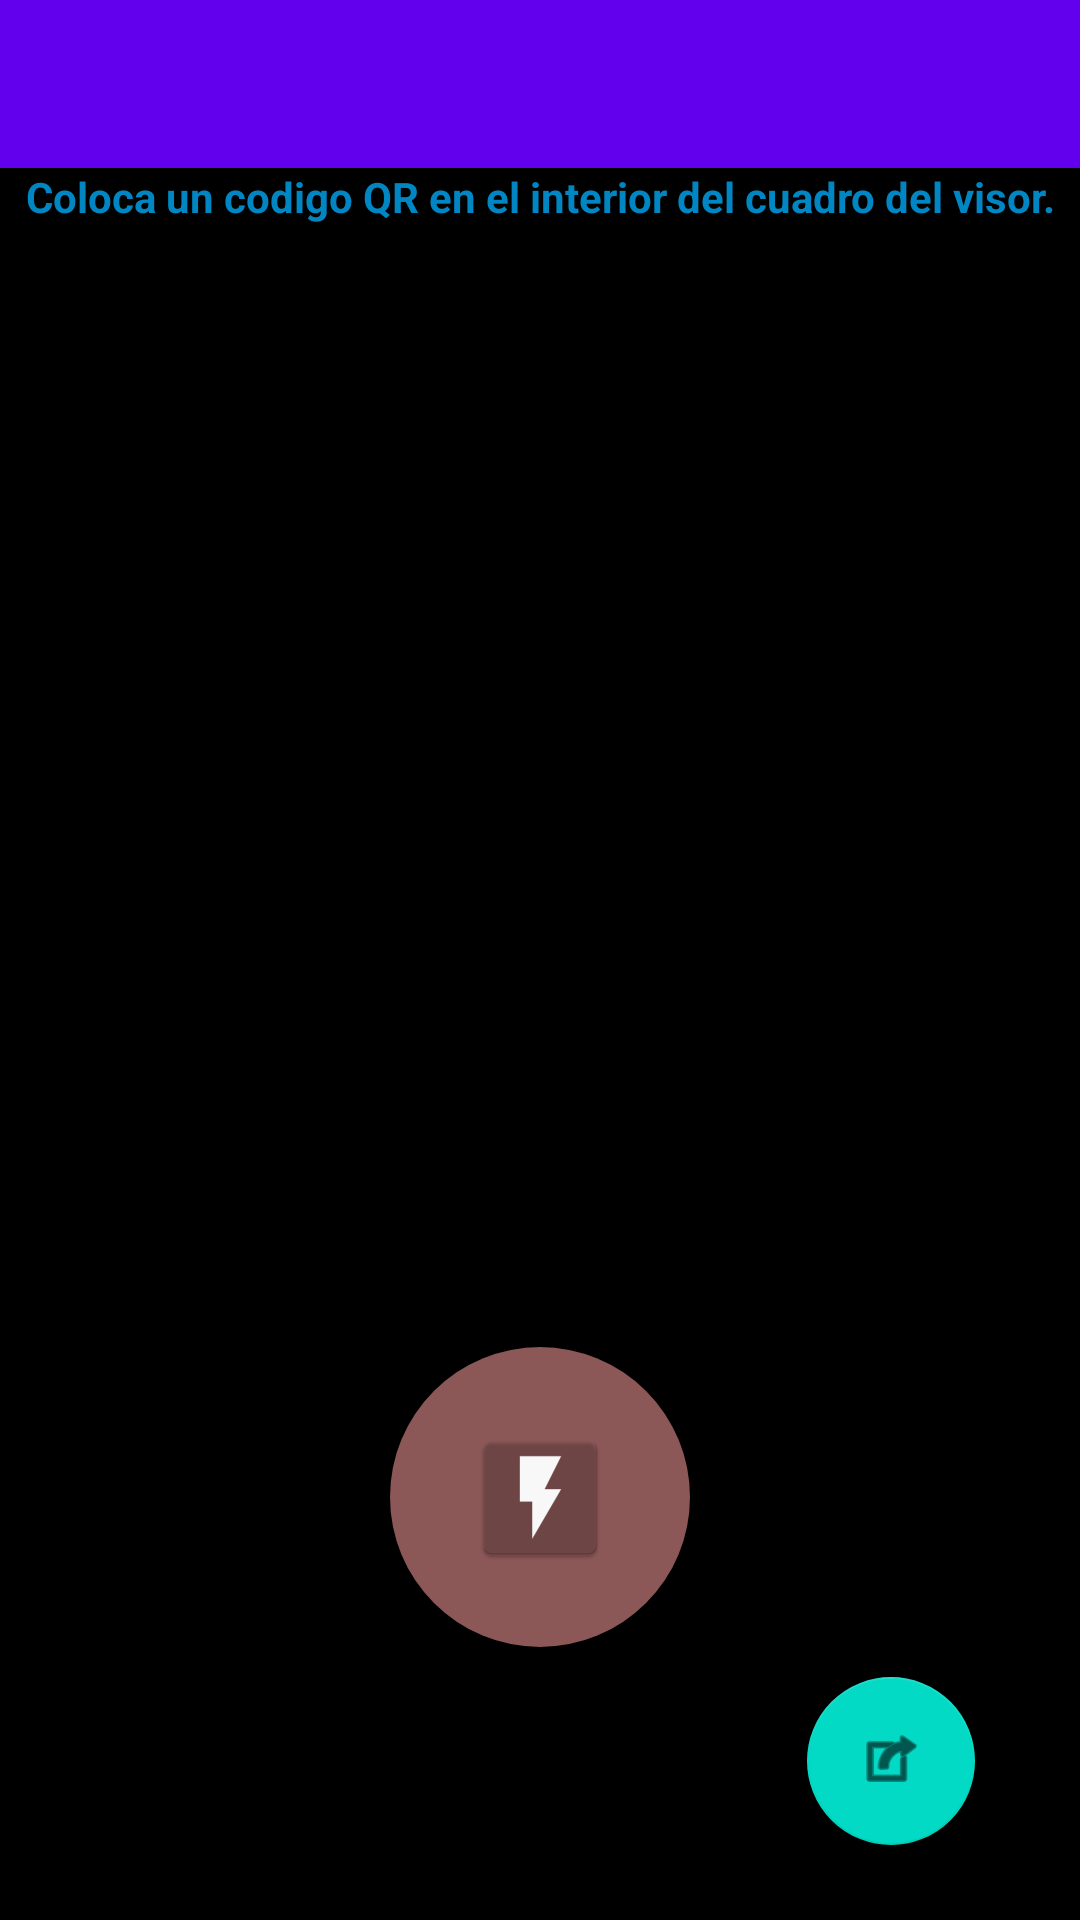

Here is an Android app screen rendered from its layout file. Give the layout XML and the strings, colors and styles it references.
<!-- AndroidManifest.xml: application theme Theme.GAMSJ -->
<!-- res/layout/activity_buscar.xml -->
<?xml version="1.0" encoding="utf-8"?>
<androidx.coordinatorlayout.widget.CoordinatorLayout xmlns:android="http://schemas.android.com/apk/res/android"
    xmlns:app="http://schemas.android.com/apk/res-auto"
    xmlns:tools="http://schemas.android.com/tools"
    android:layout_width="match_parent"
    android:layout_height="match_parent"
    tools:context=".Buscar">

    <com.google.android.material.appbar.AppBarLayout
        android:layout_width="match_parent"
        android:layout_height="wrap_content"
        android:theme="@style/Theme.GAMSJ.AppBarOverlay">

        <androidx.appcompat.widget.Toolbar
            android:id="@+id/toolbar"
            android:layout_width="match_parent"
            android:layout_height="?attr/actionBarSize"
            android:background="?attr/colorPrimary"
            app:popupTheme="@style/Theme.GAMSJ.PopupOverlay" />

    </com.google.android.material.appbar.AppBarLayout>

    <include layout="@layout/content_buscar" />

</androidx.coordinatorlayout.widget.CoordinatorLayout>
<!-- res/layout/content_buscar.xml (included above) -->
<?xml version="1.0" encoding="utf-8"?>
<FrameLayout xmlns:android="http://schemas.android.com/apk/res/android"
    xmlns:app="http://schemas.android.com/apk/res-auto"
    xmlns:tools="http://schemas.android.com/tools"
    android:layout_width="match_parent"
    android:layout_height="match_parent"
    android:background="#000"
    app:layout_behavior="@string/appbar_scrolling_view_behavior">
    <FrameLayout
        android:id="@+id/content_frame"
        android:layout_weight="1"
        android:layout_width="match_parent"
        android:layout_height="match_parent" >
    </FrameLayout>


    <TextView
        android:layout_weight="1"
        android:layout_width="match_parent"
        android:layout_height="wrap_content"
        android:layout_gravity="top"
        android:text="Coloca un codigo QR en el interior del cuadro del visor."
        android:textColor="@color/colorAccent"
        android:textStyle="bold"
        android:gravity="center"
        />
    <LinearLayout
        android:layout_width="match_parent"
        android:layout_height="wrap_content"
        android:orientation="vertical"
        android:layout_gravity="bottom"
        android:padding="20sp"
        >
        <FrameLayout
            android:layout_width="match_parent"
            android:layout_height="wrap_content">
            <TextView
                android:layout_weight="1"
                android:layout_gravity="center|bottom"
                android:background="@drawable/bk_circulo_transparente"
                android:layout_width="100sp"
                android:layout_height="100sp"/>
            <ImageButton
                android:layout_weight="1"
                android:onClick="toggleFlash"
                android:src="@mipmap/ic_flash_on"
                android:layout_gravity="center|bottom"
                android:background="@drawable/bk_circulo"
                android:layout_marginBottom="15sp"
                android:layout_width="70sp"
                android:layout_height="70sp"/>
        </FrameLayout>


        <LinearLayout
            android:layout_width="match_parent"
            android:layout_height="wrap_content"
            android:orientation="horizontal"
            android:background="@drawable/bk_fondo_codigo"
            android:paddingLeft="15sp"
            android:paddingRight="15sp"
            android:paddingTop="10sp"
            android:paddingBottom="5sp"
            >

            <EditText
                android:id="@+id/etNombre"
                android:layout_width="match_parent"
                android:layout_height="wrap_content"
                android:layout_weight="1"
                android:hint="Nombre del archivo"
                android:inputType="text"></EditText>


            <com.google.android.material.floatingactionbutton.FloatingActionButton
                android:id="@+id/fbExportar"
                android:layout_width="wrap_content"
                android:layout_height="wrap_content"
                android:layout_marginLeft="25sp"

                android:clickable="true"
                app:srcCompat="@android:drawable/ic_menu_set_as" />
        </LinearLayout>
    </LinearLayout>


</FrameLayout>
<!-- resources referenced by this layout -->
<resources>
  <color name="colorAccent">#0086C3</color>
  <!-- drawable bk_circulo_transparente (drawable) -->
  <?xml version="1.0" encoding="utf-8"?>
  <selector xmlns:android="http://schemas.android.com/apk/res/android">
      <item android:bottom="0dp">
          <shape>
              <solid android:color="#8efa9d9d" />
              <corners android:radius="1600dip" />
              <stroke
                  android:color="#3ac90000"
                  android:width="0dp"/>
          </shape>
      </item>
  </selector>
  <!-- mipmap ic_flash_on: png bitmap (mipmap-hdpi, 1086 bytes) -->
  <style name="Theme.GAMSJ.AppBarOverlay" parent="ThemeOverlay.AppCompat.Dark.ActionBar" />
  <style name="Theme.GAMSJ.PopupOverlay" parent="ThemeOverlay.AppCompat.Light" />
  <style name="Theme.GAMSJ" parent="Theme.MaterialComponents.DayNight.DarkActionBar">
          
          <item name="colorPrimary">@color/purple_500</item>
          <item name="colorPrimaryVariant">@color/purple_700</item>
          <item name="colorOnPrimary">@color/white</item>
          
          <item name="colorSecondary">@color/teal_200</item>
          <item name="colorSecondaryVariant">@color/teal_700</item>
          <item name="colorOnSecondary">@color/black</item>
          
          <item name="android:statusBarColor" tools:targetApi="l">?attr/colorPrimaryVariant</item>
          
      </style>
  <color name="purple_500">#FF6200EE</color>
  <color name="purple_700">#FF3700B3</color>
  <color name="white">#FFFFFFFF</color>
  <color name="teal_200">#FF03DAC5</color>
  <color name="teal_700">#FF018786</color>
  <color name="black">#FF000000</color>
</resources>
